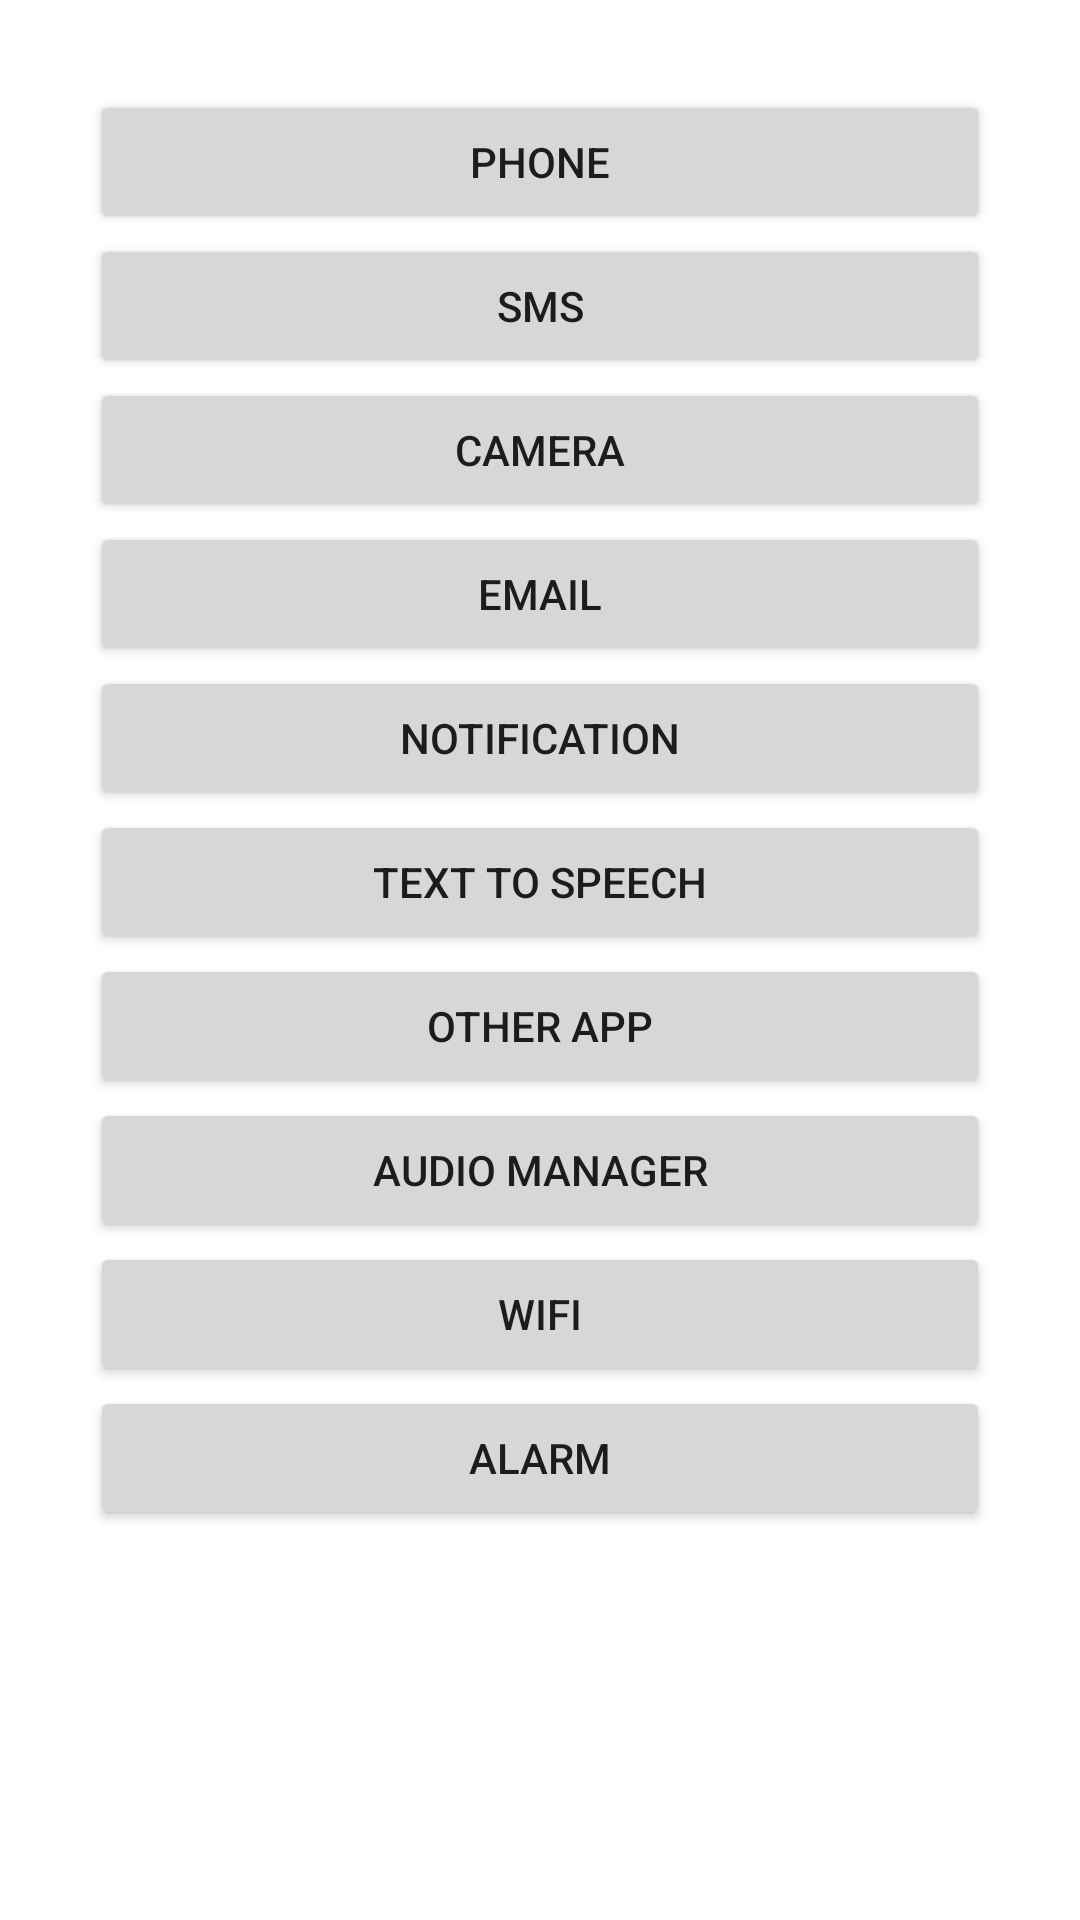

Layout XML and referenced resources for this Android screen:
<!-- AndroidManifest.xml: application theme Theme.ImplicitIntenApplication -->
<!-- res/layout/activity_main.xml -->
<?xml version="1.0" encoding="utf-8"?>
<LinearLayout xmlns:android="http://schemas.android.com/apk/res/android"
    xmlns:app="http://schemas.android.com/apk/res-auto"
    xmlns:tools="http://schemas.android.com/tools"
    android:layout_width="match_parent"
    android:layout_height="match_parent"
    android:orientation="vertical"
    android:padding="30dp"
    tools:context=".MainActivity">

    <Button
        android:id="@+id/btn_phone"
        android:layout_width="match_parent"
        android:layout_height="wrap_content"
        android:text="Phone" />

    <Button
        android:id="@+id/btn_sms"
        android:layout_width="match_parent"
        android:layout_height="wrap_content"
        android:text="Sms" />

    <Button
        android:id="@+id/btn_camera"
        android:layout_width="match_parent"
        android:layout_height="wrap_content"
        android:text="Camera" />

    <Button
        android:id="@+id/btn_email"
        android:layout_width="match_parent"
        android:layout_height="wrap_content"
        android:text="Email" />

    <Button
        android:id="@+id/btn_notification"
        android:layout_width="match_parent"
        android:layout_height="wrap_content"
        android:text="Notification" />

    <Button
        android:id="@+id/btn_text_to_speech"
        android:layout_width="match_parent"
        android:layout_height="wrap_content"
        android:text="Text to speech" />

    <Button
        android:id="@+id/btn_other_app"
        android:layout_width="match_parent"
        android:layout_height="wrap_content"
        android:text="Other App"/>

    <Button
        android:id="@+id/btn_audio_manager"
        android:layout_width="match_parent"
        android:layout_height="wrap_content"
        android:text="Audio Manager"/>

    <Button
        android:id="@+id/btn_wifi"
        android:layout_width="match_parent"
        android:layout_height="wrap_content"
        android:text="Wifi"/>

    <Button
        android:id="@+id/btn_alarm"
        android:layout_width="match_parent"
        android:layout_height="wrap_content"
        android:text="Alarm"/>


</LinearLayout>
<!-- resources referenced by this layout -->
<resources>
  <style name="Theme.ImplicitIntenApplication" parent="Theme.MaterialComponents.DayNight.DarkActionBar">
          
          <item name="colorPrimary">@color/purple_500</item>
          <item name="colorPrimaryVariant">@color/purple_700</item>
          <item name="colorOnPrimary">@color/white</item>
          
          <item name="colorSecondary">@color/teal_200</item>
          <item name="colorSecondaryVariant">@color/teal_700</item>
          <item name="colorOnSecondary">@color/black</item>
          
          <item name="android:statusBarColor" tools:targetApi="l">?attr/colorPrimaryVariant</item>
          
      </style>
  <!-- not gathered from this repository: default colours our renderer supplied (Android Studio template values) -->
  <color name="purple_500">#FF6200EE</color>
  <color name="purple_700">#FF3700B3</color>
  <color name="teal_200">#FF03DAC5</color>
  <color name="teal_700">#FF018786</color>
  <color name="black">#FF000000</color>
  <color name="white">#FFFFFFFF</color>
</resources>
